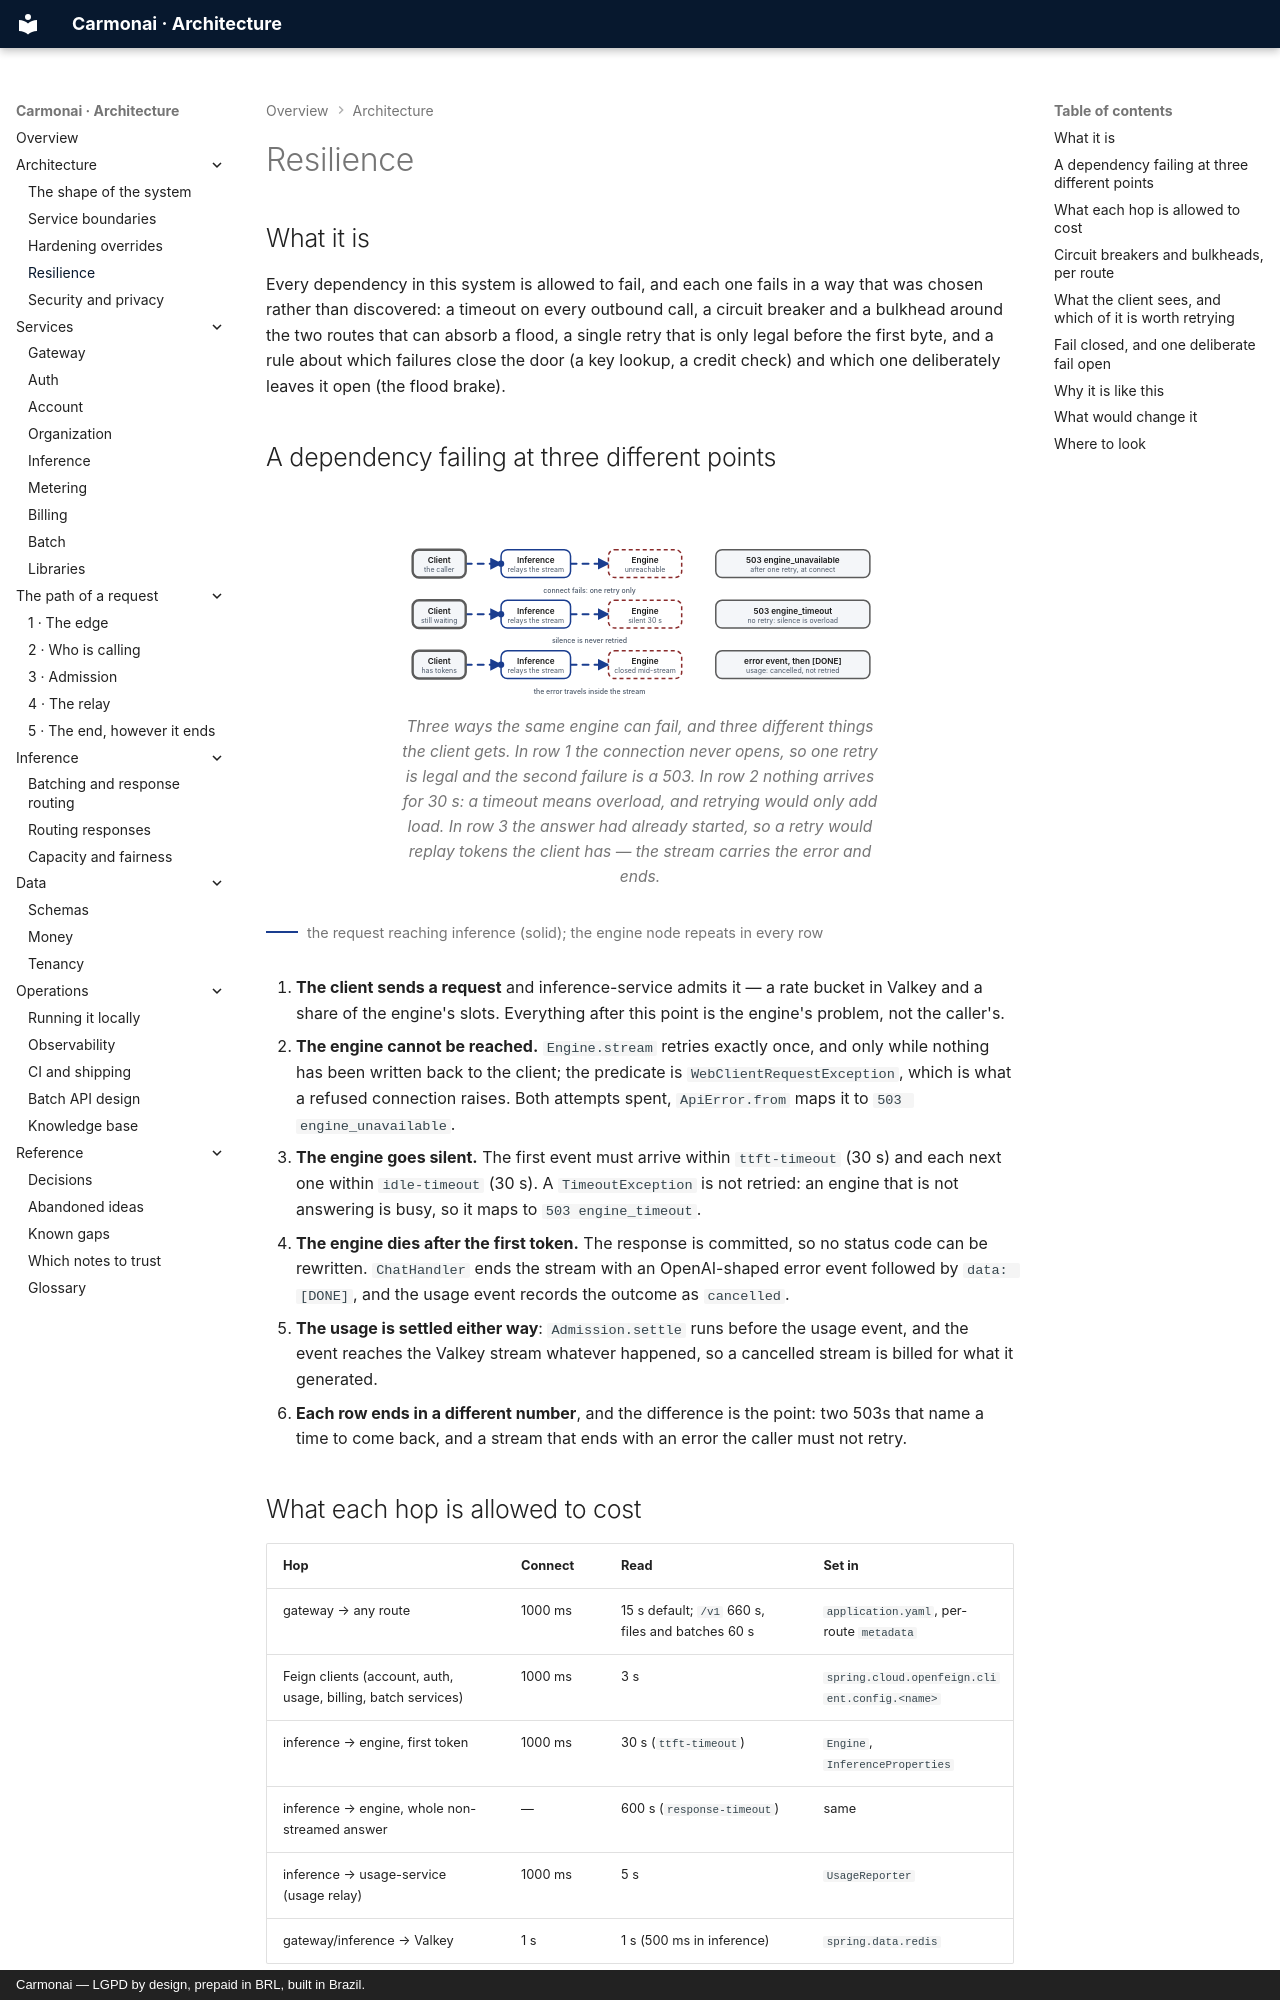

repository: carmonai/back · page: architecture/resilience/index.html · generator: mkdocs · copyright: Carmonai — LGPD by design, prepaid in BRL, built in Brazil.

# Resilience

## What it is

Every dependency in this system is allowed to fail, and each one fails in a way that was chosen rather than
discovered: a timeout on every outbound call, a circuit breaker and a bulkhead around the two routes that can
absorb a flood, a single retry that is only legal before the first byte, and a rule about which failures close
the door (a key lookup, a credit check) and which one deliberately leaves it open (the flood brake).
